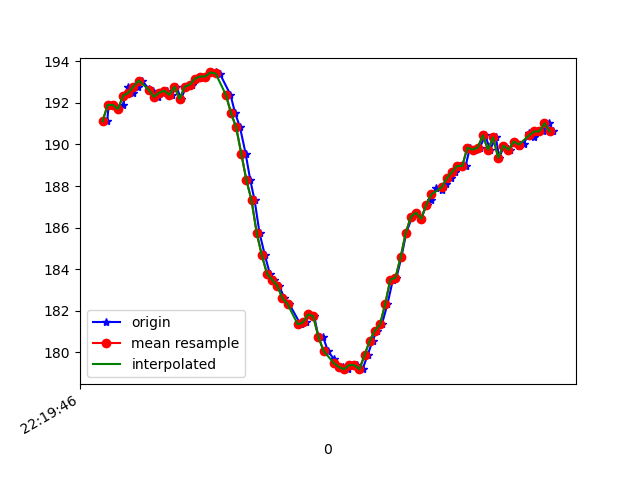

The file beside this chart, header and first rows:
1617747586258, 443222950509407, 191.11328, -240.72266, -66.21094
1617747586264, 443222969432615, 191.9, -239.9, -67.58
1617747586281, 443222988630515, 191.9, -240.3, -68.07
1617747586301, 443223007706330, 191.7, -241.1, -67.87
1617747586320, 443223026629538, 191.9, -241, -67.97
1617747586338, 443223045735875, 192.8, -240.5, -67.58
1617747586357, 443223064781168, 192.5, -240.9, -67.29
1617747586379, 443223084040111, 192.8, -241, -67.97
1617747586393, 443223102871755, 193.1, -240.5, -68.07
1617747586420, 443223123110564, 192.7, -241.1, -66.7
1617747586437, 443223141453867, 192.6, -240.8, -67.38
1617747586457, 443223160468640, 192.3, -241, -67.97
1617747586474, 443223179727582, 192.5, -241.3, -66.99
1617747586491, 443223198772876, 192.6, -241.3, -67.29
1617747586509, 443223217818170, 192.4, -241.1, -67.58
1617747586527, 443223236863463, 192.8, -241.9, -66.7
1617747586546, 443223255908757, 192.2, -241.3, -67.29
1617747586565, 443223274954050, 192.8, -241.1, -66.7
1617747586588, 443223293999344, 192.9, -240.8, -66.31
1617747586603, 443223312983595, 193.2, -240.9, -66.5
1617747586622, 443223332059410, 193.3, -241, -66.6
1617747586640, 443223351043661, 193.3, -240.7, -65.62
1617747586663, 443223370241561, 193.5, -241.1, -66.7
1617747586681, 443223389134248, 193.5, -241.1, -66.7
1617747586698, 443223408179542, 193.4, -240.7, -66.7
1617747586738, 443223446483778, 192.4, -239.6, -65.33
1617747586756, 443223465376465, 191.5, -234.1, -61.04
1617747586775, 443223484940621, 190.8, -231.6, -58.2
1617747586797, 443223503497574, 189.6, -228, -54.79
1617747586815, 443223522725995, 188.3, -225.6, -49.9
1617747586832, 443223541679725, 187.3, -221, -43.75
1617747586851, 443223560725019, 185.7, -218.8, -35.16
1617747586872, 443223579983961, 184.7, -217.8, -26.86
1617747586891, 443223598754563, 183.8, -218.1, -17.19
1617747586908, 443223617738814, 183.5, -219.9, -10.25
1617747586927, 443223636845150, 183.2, -221.3, -5.371
1617747586948, 443223655859923, 182.6, -223, -2.93
1617747586967, 443223675118866, 182.3, -222.7, -3.516
1617747587011, 443223718337032, 181.3, -222.9, -4.688
1617747587031, 443223733078822, 181.4, -222.6, -4.98
1617747587041, 443223751940987, 181.8, -222.7, -4.297
1617747587064, 443223771016802, 181.7, -223.2, -4.297
1617747587080, 443223790092617, 180.8, -223.2, -3.516
1617747587098, 443223809107390, 180.8, -222.9, -3.711
1617747587117, 443223828091641, 180.1, -222.8, -6.055
1617747587140, 443223847075892, 179.7, -222.4, -7.715
1617747587155, 443223866151706, 179.3, -222.5, -9.18
1617747587174, 443223885135957, 179.3, -221.8, -9.863
1617747587194, 443223904211772, 179.2, -221.3, -12.21
1617747587216, 443223923501236, 179.4, -220.7, -13.77
1617747587232, 443223942332881, 179.4, -220.3, -17.09
1617747587252, 443223961378175, 179.2, -220, -20.41
1617747587272, 443223980423468, 179.9, -220.3, -24.41
1617747587291, 443223999468762, 180.6, -219.3, -27.64
1617747587308, 443224018697183, 181.1, -220.3, -31.15
1617747587327, 443224037498306, 181.3, -220.7, -36.04
1617747587349, 443224056452036, 182.3, -222, -40.23
1617747587370, 443224075741500, 183.5, -223.3, -44.92
1617747587384, 443224094664709, 183.6, -226.6, -49.51
1617747587403, 443224113740523, 184.6, -228.1, -53.32
1617747587422, 443224132694253, 185.7, -231.7, -56.74
... 30 more rows
